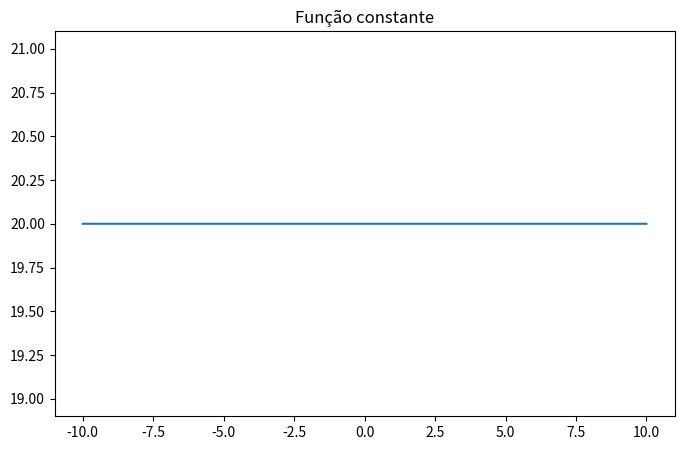

The matplotlib source for this figure:
import numpy as np
import matplotlib.pyplot as plt

fig=plt.figure(figsize=(8,5))
plt.title("Função constante")

x=np.linspace(-10,10,10000)
y=20*np.ones(x.shape)

plt.plot(x,y)
plt.show()